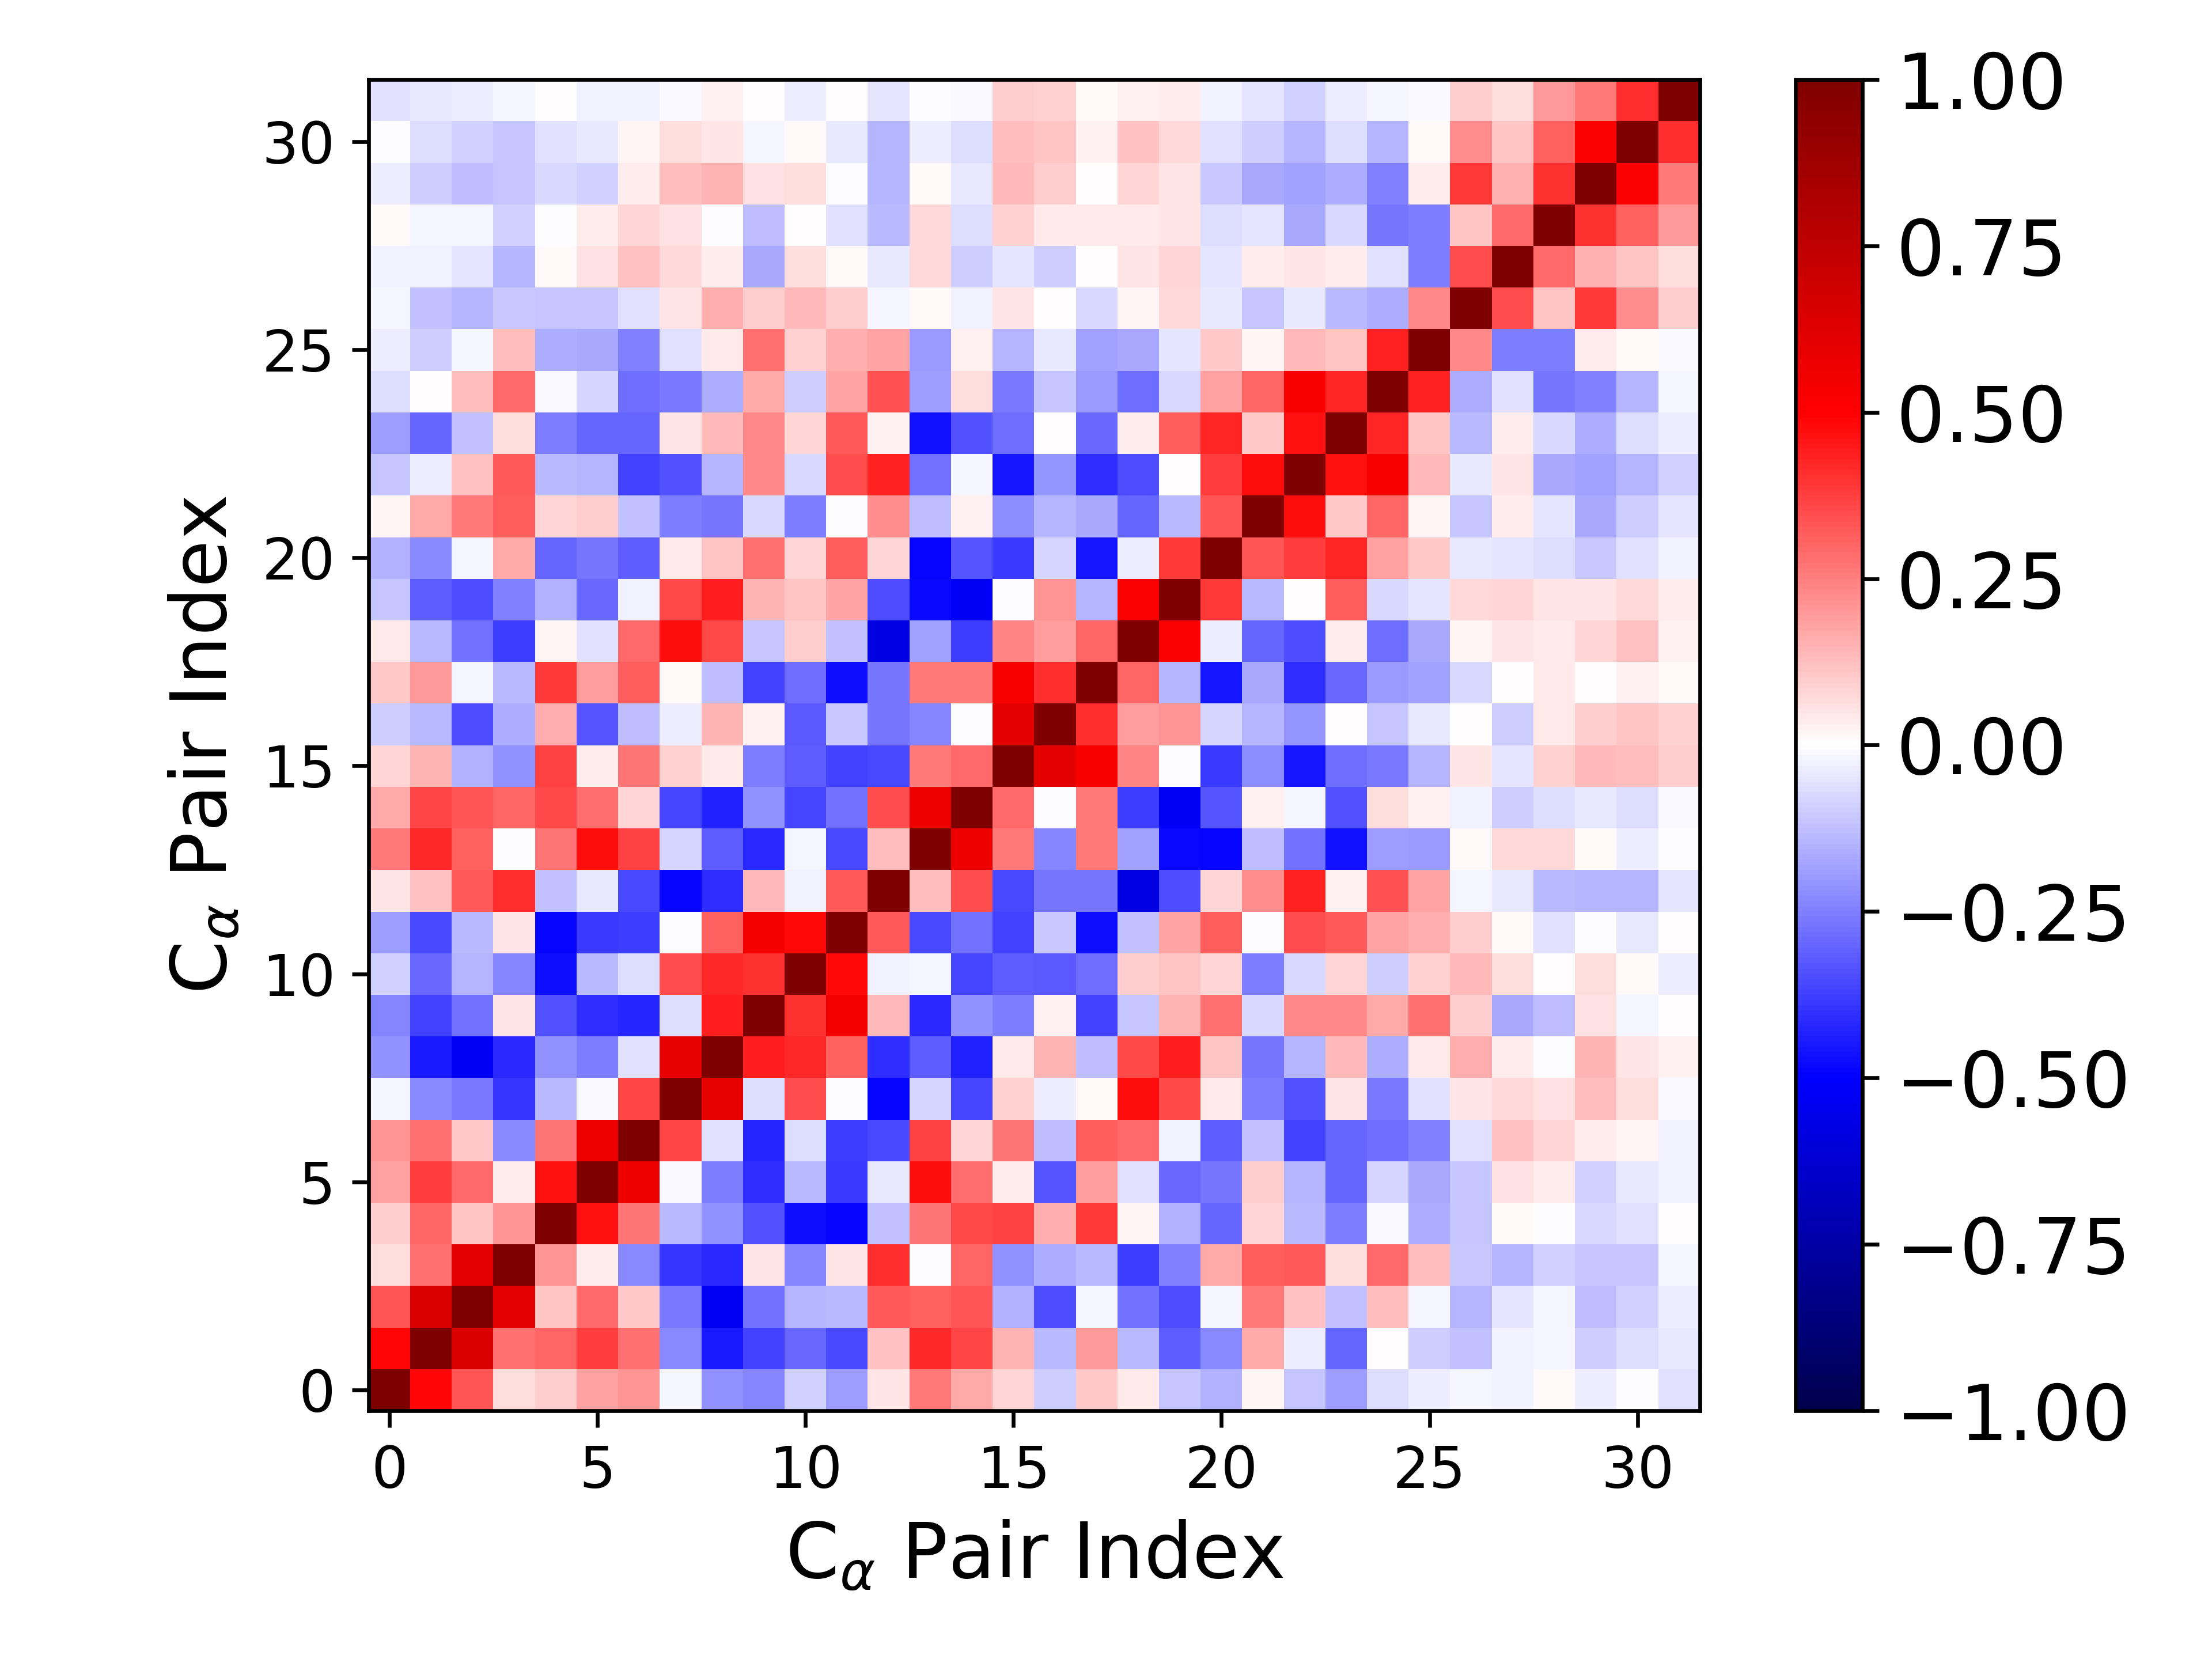

Source data for this figure (header and first rows):
1.000000000000000000e+00, 4.883206333409247368e-01, 3.291931465017757241e-01, 7.003732912453738968e-02, 1.011701664130695844e-01, 1.835022125448398933e-01, 2.106187247756362846e-01, -1.873523205195672114e-02, -2.160600838920164191e-01, -2.364219056580359468e-01, -8.959431305322626549e-02, -1.952315063702182441e-01, 4.941472393042147665e-02, 2.582670185696727683e-01, 1.679766207141850654e-01, 8.481556416589354497e-02, -9.766044346689731204e-02, 1.063938253499070175e-01, 4.174227906541642941e-02, -1.129700873205082834e-01, -1.545753768030645181e-01, 1.650504383781144918e-02, -1.170025049232956416e-01, -1.952528802582512990e-01
4.883206333409247368e-01, 1.000000000000000000e+00, 6.400225086234213601e-01, 2.764842006899483895e-01, 2.979530116326807865e-01, 3.806298867347673309e-01, 2.794107012643662347e-01, -2.325376401018182104e-01, -4.464484037400432426e-01, -3.729800988693952601e-01, -2.964886983996531944e-01, -3.538948923441710970e-01, 1.222423326120275489e-01, 4.154678004053775076e-01, 3.625764192602260461e-01, 1.434993304606439757e-01, -1.364330142221596154e-01, 1.981847508196228069e-01, -1.378168847410670694e-01, -3.141479917000783995e-01, -2.325609259862678191e-01, 1.696754074394642986e-01, -3.130754250497210650e-02, -3.024146563214693550e-01
3.291931465017757241e-01, 6.400225086234213601e-01, 1.000000000000000000e+00, 5.989118437430800412e-01, 1.132098962537253090e-01, 2.909433356747703758e-01, 1.058284160277095515e-01, -2.592203764946582889e-01, -5.240694089911592801e-01, -2.764379039911392111e-01, -1.449020861277821592e-01, -1.386383416161230675e-01, 3.227025524488795760e-01, 3.074229894685371334e-01, 3.290757723931579948e-01, -1.539657466370638050e-01, -3.440121197557689525e-01, -1.660416367235704321e-02, -2.754167628926292855e-01, -3.490007246014287245e-01, -2.256565336276957975e-02, 2.581138563652189966e-01, 1.217268546834937015e-01, -1.187634250676025127e-01
7.003732912453738968e-02, 2.764842006899483895e-01, 5.989118437430800412e-01, 1.000000000000000000e+00, 2.074882513088431302e-01, 3.303970177299711541e-02, -2.296259512393432900e-01, -3.952475270050658795e-01, -4.195445053431242077e-01, 5.087596882760036382e-02, -2.344408332958578534e-01, 4.964211543032555352e-02, 4.072229601314498737e-01, -7.306220531264266509e-03, 2.978213037641155303e-01, -2.127555179305149480e-01, -1.626302670670210226e-01, -1.387581347561725187e-01, -3.778423355560104335e-01, -2.432738334030628280e-01, 1.688784961673734375e-01, 3.169308769972494222e-01, 3.231235582264992412e-01, 6.267283961770211964e-02
1.011701664130695844e-01, 2.979530116326807865e-01, 1.132098962537253090e-01, 2.074882513088431302e-01, 1.000000000000000000e+00, 4.622381176263911651e-01, 2.696079420909890945e-01, -1.395308906086570877e-01, -2.153193002909535581e-01, -3.411883170137532950e-01, -4.700023285882799495e-01, -4.887915421123874005e-01, -1.198701494035896570e-01, 2.697458220188465594e-01, 3.540349774509336522e-01, 3.706777160140041771e-01, 1.617366835992445351e-01, 3.891941574771295986e-01, 1.771578677256446799e-02, -1.561204530984616201e-01, -2.977993442289735282e-01, 7.942021216062360167e-02, -1.358063653639803581e-01, -2.552281846007203314e-01
1.835022125448398933e-01, 3.806298867347673309e-01, 2.909433356747703758e-01, 3.303970177299711541e-02, 4.622381176263911651e-01, 1.000000000000000000e+00, 5.619037804244748635e-01, -1.415377712995988420e-02, -2.552140801924545066e-01, -4.111363849258798941e-01, -1.338182733100066746e-01, -3.876004219476902879e-01, -4.537135009159877497e-02, 4.748474320020509842e-01, 2.885603734866090120e-01, 3.251430001573431955e-02, -3.326726580595469329e-01, 1.920580776074655993e-01, -5.723820332286664453e-02, -2.955450081958646558e-01, -2.685516642107565466e-01, 9.501217768472430825e-02, -1.479288949671843933e-01, -2.988729064894650178e-01
2.106187247756362846e-01, 2.794107012643662347e-01, 1.058284160277095515e-01, -2.296259512393432900e-01, 2.696079420909890945e-01, 5.619037804244748635e-01, 1.000000000000000000e+00, 3.618874046548070100e-01, -6.022233495840029205e-02, -4.293315127337973824e-01, -6.502409236256186109e-02, -3.769657908733212714e-01, -3.540521457499123392e-01, 3.724798916183394426e-01, 8.230280294522006324e-02, 2.679972401076097244e-01, -1.253802912511488288e-01, 3.146831899656372111e-01, 2.919493855747145039e-01, -2.616913950063816732e-02, -3.162092270240428604e-01, -1.194610056652683633e-01, -3.678040698326591196e-01, -2.973487217531771143e-01
-1.873523205195672114e-02, -2.325376401018182104e-01, -2.592203764946582889e-01, -3.952475270050658795e-01, -1.395308906086570877e-01, -1.415377712995988420e-02, 3.618874046548070100e-01, 1.000000000000000000e+00, 5.898674016892641037e-01, -6.733719395746720626e-02, 3.494192870056407885e-01, -2.223984507683049276e-03, -4.911108631039382555e-01, -8.075280201407521175e-02, -3.597232008678022397e-01, 9.229742525209064241e-02, -3.516969289363414131e-02, 1.466694676502378926e-02, 4.732554708703018975e-01, 3.553127288306764942e-01, 4.401547896120652087e-02, -2.517394854912650692e-01, -3.393947951049200995e-01, 4.704164339935062999e-02
-2.160600838920164191e-01, -4.464484037400432426e-01, -5.240694089911592801e-01, -4.195445053431242077e-01, -2.153193002909535581e-01, -2.552140801924545066e-01, -6.022233495840029205e-02, 5.898674016892641037e-01, 1.000000000000000000e+00, 4.375878293326709856e-01, 4.204017234155225657e-01, 3.050024803104885440e-01, -4.097595083577207919e-01, -3.166204539330307877e-01, -4.301599180200743056e-01, 4.600796056934985251e-02, 1.479029972038443941e-01, -1.300267267730588205e-01, 3.585428508183428065e-01, 4.411936101811208544e-01, 1.164000030277490549e-01, -2.677347230784938303e-01, -1.440077884300961508e-01, 1.393353495313062185e-01
-2.364219056580359468e-01, -3.729800988693952601e-01, -2.764379039911392111e-01, 5.087596882760036382e-02, -3.411883170137532950e-01, -4.111363849258798941e-01, -4.293315127337973824e-01, -6.733719395746720626e-02, 4.375878293326709856e-01, 1.000000000000000000e+00, 4.022787449141008720e-01, 5.438716746398523094e-01, 1.330904591426451400e-01, -4.164914679976099987e-01, -2.148634741766398126e-01, -2.556632028766552822e-01, 2.750959238868906295e-02, -3.675459135791098730e-01, -1.095754132437425366e-01, 1.444316594006177790e-01, 2.795189149411830276e-01, -7.165940819376645510e-02, 2.280324729568440345e-01, 2.337421740063994335e-01
-8.959431305322626549e-02, -2.964886983996531944e-01, -1.449020861277821592e-01, -2.344408332958578534e-01, -4.700023285882799495e-01, -1.338182733100066746e-01, -6.502409236256186109e-02, 3.494192870056407885e-01, 4.204017234155225657e-01, 4.022787449141008720e-01, 1.000000000000000000e+00, 4.779822268219169334e-01, -2.936061374327122650e-02, -1.788735385779334844e-02, -3.631485560425373738e-01, -3.174691500115093268e-01, -3.252611376471930549e-01, -2.846813059295822956e-01, 9.405193375684711699e-02, 1.162541468261908961e-01, 7.996711443999947322e-02, -2.530825097183405092e-01, -7.350181296225412331e-02, 8.393512617408518950e-02
-1.952315063702182441e-01, -3.538948923441710970e-01, -1.386383416161230675e-01, 4.964211543032555352e-02, -4.887915421123874005e-01, -3.876004219476902879e-01, -3.769657908733212714e-01, -2.223984507683049276e-03, 3.050024803104885440e-01, 5.438716746398523094e-01, 4.779822268219169334e-01, 1.000000000000000000e+00, 3.236836884061479180e-01, -3.581594147947607665e-01, -2.803695537072248833e-01, -3.722113855769434432e-01, -1.063004038343810242e-01, -4.703930067088603062e-01, -1.195459660183659512e-01, 1.773984489821039678e-01, 3.140111092182165664e-01, -6.400851142138215197e-03, 3.466501456967158168e-01, 3.275959631084717216e-01
4.941472393042147665e-02, 1.222423326120275489e-01, 3.227025524488795760e-01, 4.072229601314498737e-01, -1.198701494035896570e-01, -4.537135009159877497e-02, -3.540521457499123392e-01, -4.911108631039382555e-01, -4.097595083577207919e-01, 1.330904591426451400e-01, -2.936061374327122650e-02, 3.236836884061479180e-01, 1.000000000000000000e+00, 1.286789585739720188e-01, 3.445744268005404565e-01, -3.524525213693057157e-01, -2.731127912853787421e-01, -2.676130178479467214e-01, -5.779246186338617974e-01, -3.487801955428493361e-01, 7.885544873386014786e-02, 2.250168368233942950e-01, 4.356085496808668744e-01, 2.683003373663155749e-02
2.582670185696727683e-01, 4.154678004053775076e-01, 3.074229894685371334e-01, -7.306220531264266509e-03, 2.697458220188465594e-01, 4.748474320020509842e-01, 3.724798916183394426e-01, -8.075280201407521175e-02, -3.166204539330307877e-01, -4.164914679976099987e-01, -1.788735385779334844e-02, -3.581594147947607665e-01, 1.286789585739720188e-01, 1.000000000000000000e+00, 5.609561931099801280e-01, 2.641551352186701784e-01, -2.354311332235112519e-01, 2.648786286990848504e-01, -1.811107657188261444e-01, -4.779296312976454297e-01, -4.914709073188407995e-01, -1.265963545185579686e-01, -2.766465855378838490e-01, -4.672908838641280926e-01
1.679766207141850654e-01, 3.625764192602260461e-01, 3.290757723931579948e-01, 2.978213037641155303e-01, 3.540349774509336522e-01, 2.885603734866090120e-01, 8.230280294522006324e-02, -3.597232008678022397e-01, -4.301599180200743056e-01, -2.148634741766398126e-01, -3.631485560425373738e-01, -2.803695537072248833e-01, 3.445744268005404565e-01, 5.609561931099801280e-01, 1.000000000000000000e+00, 2.909293410677238345e-01, -3.005761446153910714e-03, 2.642013403456265896e-01, -3.757797949665498960e-01, -5.289075721246146999e-01, -3.346024696248812158e-01, 2.609429133081032567e-02, -2.318534433275700607e-02, -3.399404723500920045e-01
8.481556416589354497e-02, 1.434993304606439757e-01, -1.539657466370638050e-01, -2.127555179305149480e-01, 3.706777160140041771e-01, 3.251430001573431955e-02, 2.679972401076097244e-01, 9.229742525209064241e-02, 4.600796056934985251e-02, -2.556632028766552822e-01, -3.174691500115093268e-01, -3.722113855769434432e-01, -3.524525213693057157e-01, 2.641551352186701784e-01, 2.909293410677238345e-01, 1.000000000000000000e+00, 5.998849701313573313e-01, 5.273090641535532752e-01, 2.393373700239495583e-01, -2.403922383589736974e-03, -3.841869815222258566e-01, -2.219896183053052530e-01, -4.548659486732837820e-01, -2.846724734020923964e-01
-9.766044346689731204e-02, -1.364330142221596154e-01, -3.440121197557689525e-01, -1.626302670670210226e-01, 1.617366835992445351e-01, -3.326726580595469329e-01, -1.253802912511488288e-01, -3.516969289363414131e-02, 1.479029972038443941e-01, 2.750959238868906295e-02, -3.252611376471930549e-01, -1.063004038343810242e-01, -2.731127912853787421e-01, -2.354311332235112519e-01, -3.005761446153910714e-03, 5.998849701313573313e-01, 1.000000000000000000e+00, 4.070261699411081846e-01, 1.944081649897232700e-01, 2.047487011545220947e-01, -8.134331022797604283e-02, -1.483864475108410130e-01, -2.052123014757530617e-01, 7.741574696216288812e-03
1.063938253499070175e-01, 1.981847508196228069e-01, -1.660416367235704321e-02, -1.387581347561725187e-01, 3.891941574771295986e-01, 1.920580776074655993e-01, 3.146831899656372111e-01, 1.466694676502378926e-02, -1.300267267730588205e-01, -3.675459135791098730e-01, -2.846813059295822956e-01, -4.703930067088603062e-01, -2.676130178479467214e-01, 2.648786286990848504e-01, 2.642013403456265896e-01, 5.273090641535532752e-01, 4.070261699411081846e-01, 1.000000000000000000e+00, 3.024552488537427530e-01, -1.441501674253141407e-01, -4.531993796132867680e-01, -1.717906824886830108e-01, -4.074625000034695077e-01, -2.959596375114567635e-01
4.174227906541642941e-02, -1.378168847410670694e-01, -2.754167628926292855e-01, -3.778423355560104335e-01, 1.771578677256446799e-02, -5.723820332286664453e-02, 2.919493855747145039e-01, 4.732554708703018975e-01, 3.585428508183428065e-01, -1.095754132437425366e-01, 9.405193375684711699e-02, -1.195459660183659512e-01, -5.779246186338617974e-01, -1.811107657188261444e-01, -3.757797949665498960e-01, 2.393373700239495583e-01, 1.944081649897232700e-01, 3.024552488537427530e-01, 1.000000000000000000e+00, 5.126461730828723029e-01, -3.582905300154120426e-02, -3.037181575783954313e-01, -3.487085382823151281e-01, 3.265591747302777625e-02
-1.129700873205082834e-01, -3.141479917000783995e-01, -3.490007246014287245e-01, -2.432738334030628280e-01, -1.561204530984616201e-01, -2.955450081958646558e-01, -2.616913950063816732e-02, 3.553127288306764942e-01, 4.411936101811208544e-01, 1.444316594006177790e-01, 1.162541468261908961e-01, 1.773984489821039678e-01, -3.487801955428493361e-01, -4.779296312976454297e-01, -5.289075721246146999e-01, -2.403922383589736974e-03, 2.047487011545220947e-01, -1.441501674253141407e-01, 5.126461730828723029e-01, 1.000000000000000000e+00, 3.856590851984955659e-01, -1.329357826838433454e-01, 5.513046021962043040e-03, 3.187431617334451350e-01
-1.545753768030645181e-01, -2.325609259862678191e-01, -2.256565336276957975e-02, 1.688784961673734375e-01, -2.977993442289735282e-01, -2.685516642107565466e-01, -3.162092270240428604e-01, 4.401547896120652087e-02, 1.164000030277490549e-01, 2.795189149411830276e-01, 7.996711443999947322e-02, 3.140111092182165664e-01, 7.885544873386014786e-02, -4.914709073188407995e-01, -3.346024696248812158e-01, -3.841869815222258566e-01, -8.134331022797604283e-02, -4.531993796132867680e-01, -3.582905300154120426e-02, 3.856590851984955659e-01, 1.000000000000000000e+00, 3.353561290476944068e-01, 3.754521564239186038e-01, 4.224645509753074957e-01
1.650504383781144918e-02, 1.696754074394642986e-01, 2.581138563652189966e-01, 3.169308769972494222e-01, 7.942021216062360167e-02, 9.501217768472430825e-02, -1.194610056652683633e-01, -2.517394854912650692e-01, -2.677347230784938303e-01, -7.165940819376645510e-02, -2.530825097183405092e-01, -6.400851142138215197e-03, 2.250168368233942950e-01, -1.265963545185579686e-01, 2.609429133081032567e-02, -2.219896183053052530e-01, -1.483864475108410130e-01, -1.717906824886830108e-01, -3.037181575783954313e-01, -1.329357826838433454e-01, 3.353561290476944068e-01, 1.000000000000000000e+00, 4.751085202945000696e-01, 1.020348349746268701e-01
-1.170025049232956416e-01, -3.130754250497210650e-02, 1.217268546834937015e-01, 3.231235582264992412e-01, -1.358063653639803581e-01, -1.479288949671843933e-01, -3.678040698326591196e-01, -3.393947951049200995e-01, -1.440077884300961508e-01, 2.280324729568440345e-01, -7.350181296225412331e-02, 3.466501456967158168e-01, 4.356085496808668744e-01, -2.766465855378838490e-01, -2.318534433275700607e-02, -4.548659486732837820e-01, -2.052123014757530617e-01, -4.074625000034695077e-01, -3.487085382823151281e-01, 5.513046021962043040e-03, 3.754521564239186038e-01, 4.751085202945000696e-01, 1.000000000000000000e+00, 4.628846312506816330e-01
-1.952528802582512990e-01, -3.024146563214693550e-01, -1.187634250676025127e-01, 6.267283961770211964e-02, -2.552281846007203314e-01, -2.988729064894650178e-01, -2.973487217531771143e-01, 4.704164339935062999e-02, 1.393353495313062185e-01, 2.337421740063994335e-01, 8.393512617408518950e-02, 3.275959631084717216e-01, 2.683003373663155749e-02, -4.672908838641280926e-01, -3.399404723500920045e-01, -2.846724734020923964e-01, 7.741574696216288812e-03, -2.959596375114567635e-01, 3.265591747302777625e-02, 3.187431617334451350e-01, 4.224645509753074957e-01, 1.020348349746268701e-01, 4.628846312506816330e-01, 1.000000000000000000e+00
-6.606761748638727283e-02, 4.255666020747839173e-03, 1.264196672003687627e-01, 2.919977688543118899e-01, -1.067452728132300965e-02, -8.422497321637528733e-02, -2.832611041113107242e-01, -2.640301995000281510e-01, -1.597756845776180379e-01, 1.668423136290202169e-01, -9.507621475890995488e-02, 1.764352864604135374e-01, 3.360114011707524551e-01, -1.919225955206747269e-01, 6.612247433328818924e-02, -2.644033196556296317e-01, -1.160920468246889881e-01, -1.985327046608338641e-01, -2.881070042856459512e-01, -7.076877620898504306e-02, 1.799960609011165558e-01, 3.014251598401955223e-01, 5.220796622852058588e-01, 4.259143041324910950e-01
-3.500547356162533874e-02, -9.933350149121737693e-02, -1.675792548961931028e-02, 1.318216620748570433e-01, -1.631707702327973020e-01, -1.683701814666367647e-01, -2.477601298834102017e-01, -5.858276279166985123e-02, 4.555362832264327200e-02, 2.780778633658599341e-01, 8.788736896440128843e-02, 1.620476268566754807e-01, 1.733868570815924881e-01, -1.960210162247231769e-01, 2.933909888084429082e-02, -1.464262802528539520e-01, -4.124134068334441017e-02, -1.847161537218293403e-01, -1.668437217150545437e-01, -5.042818581657883270e-02, 1.069674045405280688e-01, 1.707987983388195227e-02, 1.367431210626839366e-01, 1.131878595142755822e-01
-2.118203295330602781e-02, -1.217999082703887792e-01, -1.450571292787695143e-01, -1.058206121882069722e-01, -1.120415277132118526e-01, -1.144225792184624113e-01, -5.999911987371571442e-02, 5.395081919526457936e-02, 1.581823767989744278e-01, 9.864324733227654296e-02, 1.351700131416093686e-01, 9.494786683433299734e-02, -1.947159150346749329e-02, 1.467678690759020854e-02, -2.698961427804873192e-02, 4.928407360549955096e-02, 2.226541543114214476e-03, -7.541585594559670203e-02, 2.197831750954480634e-02, 7.488509885234084784e-02, -4.501121077612665194e-02, -1.112661752869858883e-01, -3.993585205619454986e-02, -1.347613087903740958e-01
-2.376432083943955109e-02, -2.803280439255123602e-02, -4.948742523545161115e-02, -1.436676226664820033e-01, 1.143145069748387373e-02, 5.833826147118496147e-02, 1.232883025525084164e-01, 7.721673138351156651e-02, 3.425882242715026782e-02, -1.694838762164715129e-01, 6.785701997877519043e-02, 7.975318269245874198e-03, -4.014415481125063745e-02, 7.167421741415545833e-02, -9.549212993394075311e-02, -4.881300227555028515e-02, -9.693374072570605515e-02, 3.436743352444502318e-03, 4.775777499402789061e-02, 7.830484305687844537e-02, -4.782605719211825007e-02, 3.222736334955998011e-02, 5.066377317394786528e-02, 3.629156030116278270e-02
1.122640571919090134e-02, -2.057351855063281956e-02, -2.196155191731287079e-02, -9.252152181166077571e-02, -4.321228894625208858e-03, 3.634458076539246602e-02, 8.524032687030508315e-02, 5.967296231628890085e-02, -3.730493280788551354e-03, -1.309299653197000257e-01, 2.942004838625287937e-03, -6.037446223003374579e-02, -1.398589693139833112e-01, 7.052770918910808429e-02, -6.827936039701702764e-02, 9.132629971349295883e-02, 4.663030339667786905e-02, 3.975111873013895819e-02, 4.154612128762542184e-02, 5.173918894289038922e-02, -6.401641742554654846e-02, -4.980746555827478272e-02, -1.679860568066140758e-01, -7.477730693125052286e-02
-3.311050300147839326e-02, -9.914841983738549580e-02, -1.292086200241650829e-01, -1.143419377854727748e-01, -7.205031517396459639e-02, -8.633214873980135651e-02, 3.264744035016812346e-02, 1.296520902755900484e-01, 1.432584145996250446e-01, 5.542428981602483262e-02, 6.898499996264041700e-02, -5.787752664914927112e-03, -1.443616846044370738e-01, 9.438338543680029058e-03, -4.125750703180711132e-02, 1.373434194452069212e-01, 9.686342689474002066e-02, 6.488568367688198795e-04, 8.359026142689028605e-02, 5.035521211834019517e-02, -1.042864720281079793e-01, -1.678783754514659721e-01, -1.840729472900326791e-01, -1.576377032027355130e-01
-4.678504494119195209e-03, -6.582699358298778336e-02, -9.252225229185948030e-02, -1.138575186360761826e-01, -5.830189152764930771e-02, -4.487613916121752089e-02, 2.081756515312734035e-02, 6.662591401552755976e-02, 5.444360301932428536e-02, -2.098951886199670880e-02, 9.129364448722717892e-03, -4.653239454082506305e-02, -1.429813500998676767e-01, -3.266901728548204931e-02, -6.811434752068266929e-02, 1.263058132846231196e-01, 1.125228510821686123e-01, 2.550015965445071031e-02, 1.186880108558613783e-01, 7.545569700881317454e-02, -5.546998284491330700e-02, -1.005478957180180738e-01, -1.448096704362439036e-01, -6.825649678899202433e-02
-5.740902404340946646e-02, -4.628847907579829862e-02, -3.186231168471421321e-02, -2.047357049392586545e-02, 4.461502208872879932e-03, -3.033650220513910492e-02, -2.884582435685853832e-02, -8.895169408320210622e-03, 3.087806848109241054e-02, 4.567677393844124002e-03, -3.316584509521371821e-02, 5.182947515449837575e-03, -4.742320252888602983e-02, -6.636972173985840155e-03, -1.217572174347425484e-02, 9.513174633092637278e-02, 8.726027713109911488e-02, 8.848582159075838241e-03, 2.349964354270003136e-02, 3.421046426956110553e-02, -2.394787454459053333e-02, -4.927321058335651371e-02, -9.331683408153848558e-02, -3.265520619657712176e-02
